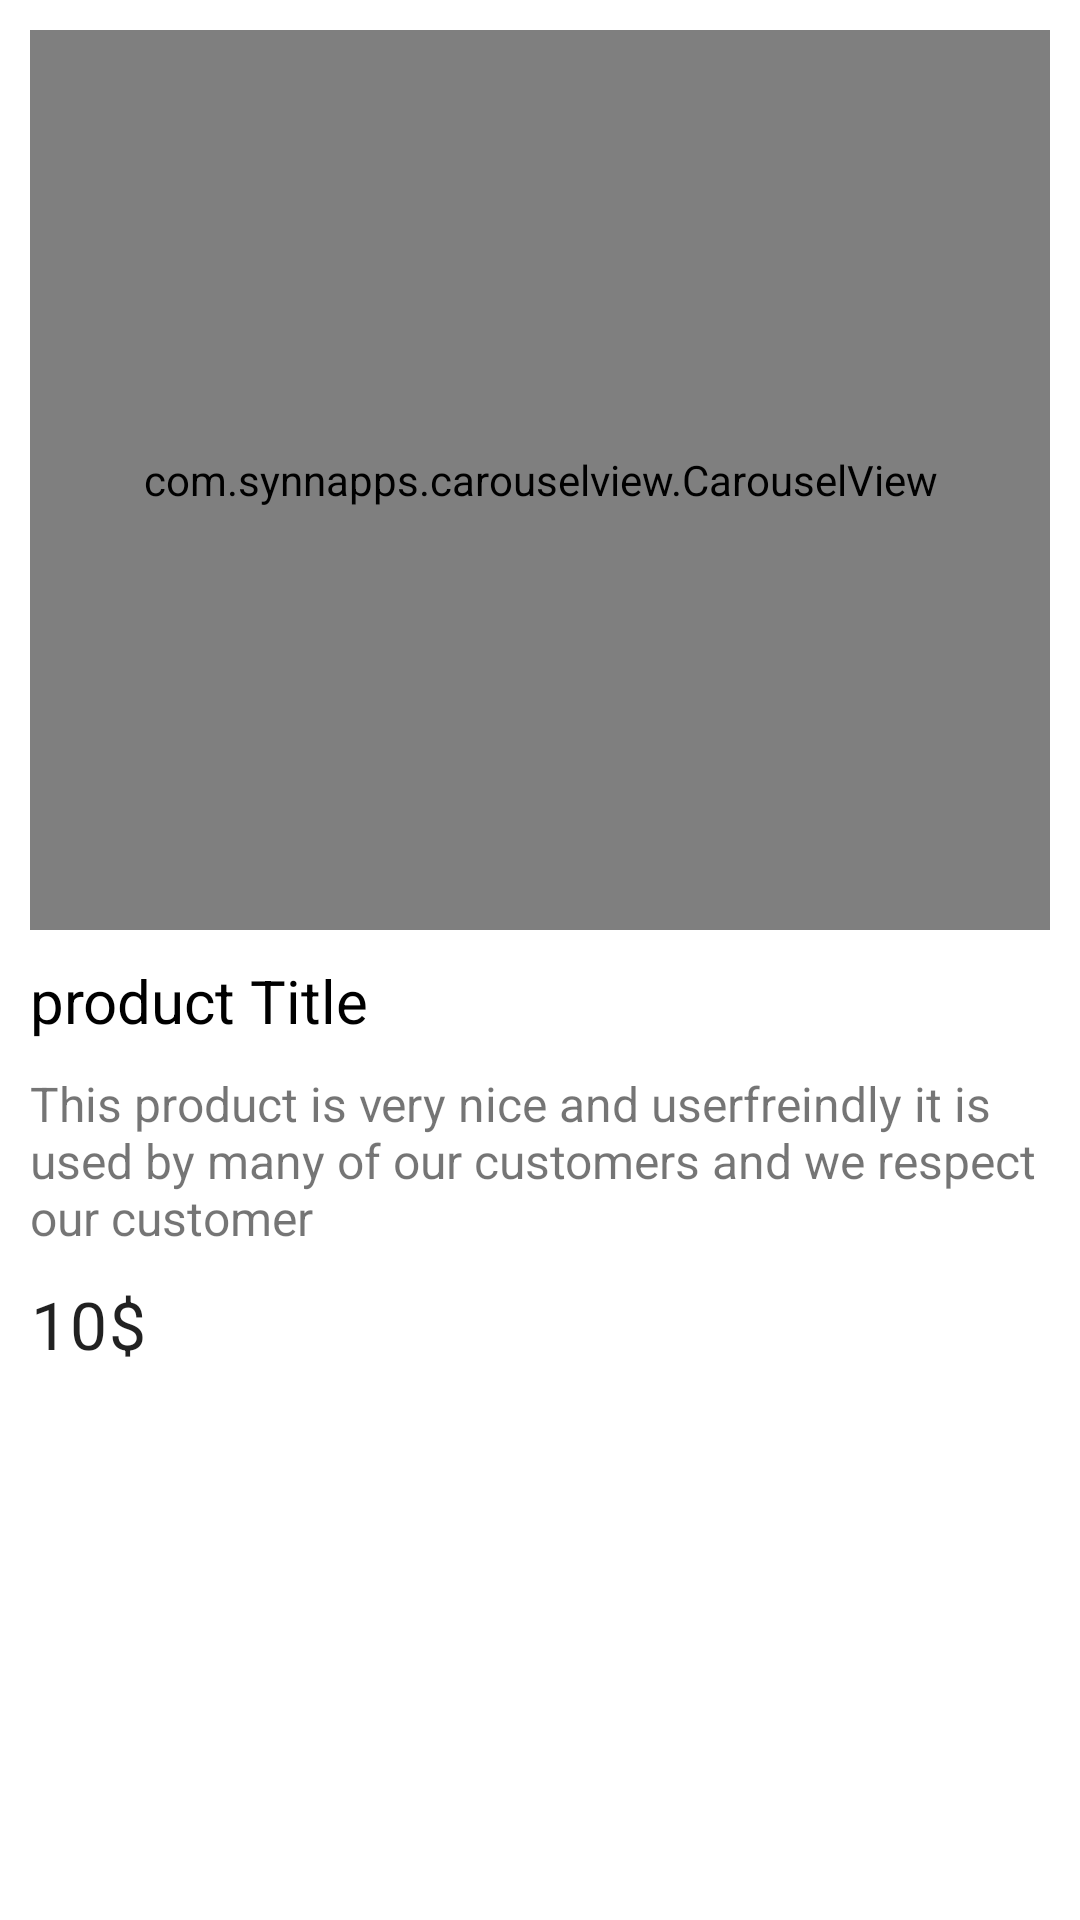

Here is an Android app screen rendered from its layout file. Give the layout XML and the strings, colors and styles it references.
<!-- AndroidManifest.xml: application theme Theme.Ecommerce -->
<!-- res/layout/fragment_product_details.xml -->
<?xml version="1.0" encoding="utf-8"?>
<FrameLayout xmlns:android="http://schemas.android.com/apk/res/android"
    xmlns:tools="http://schemas.android.com/tools"
    android:layout_width="match_parent"
    android:layout_height="match_parent"
    xmlns:app="http://schemas.android.com/apk/res-auto"
    tools:context=".ProductDetails">

    
    <ScrollView
        android:layout_width="match_parent"
        android:layout_height="match_parent">

        <LinearLayout
            android:layout_width="match_parent"
            android:layout_height="match_parent"
            android:orientation="vertical"
            android:layout_margin="10dp">

            <com.synnapps.carouselview.CarouselView
                android:id="@+id/carouselView"
                android:layout_width="match_parent"
                android:layout_height="300dp"
                app:fillColor="#FFFFFFFF"
                app:pageColor="#00000000"
                app:radius="6dp"
                app:slideInterval="3000"
                app:strokeColor="#FF777777"
                app:strokeWidth="1dp" />

            <TextView
                android:layout_marginTop="10dp"
                android:id="@+id/tvProductTitle"
                android:layout_width="wrap_content"
                android:layout_height="wrap_content"
                android:text="product Title"
                android:textSize="20dp"
                android:textColor="#000000"/>
            <TextView
                android:layout_marginTop="10dp"
                android:layout_width="wrap_content"
                android:layout_height="wrap_content"
                android:id="@+id/tvProductDescription"
                android:text="This product is very nice and userfreindly it is used by many of our customers and we respect our customer"
                android:textSize="16dp"/>
            <TextView
                android:layout_marginTop="10dp"
                android:layout_width="wrap_content"
                android:layout_height="wrap_content"
                android:id="@+id/tvProductPrice"
                android:textSize="22dp"
                style="@style/TextAppearance.Material3.BodyLarge"
                android:text="10$"/>
        </LinearLayout>
    </ScrollView>
</FrameLayout>
<!-- resources referenced by this layout -->
<resources>
  <style name="Theme.Ecommerce" parent="Theme.MaterialComponents.DayNight.DarkActionBar">
          
          <item name="colorPrimary">@color/purple_500</item>
          <item name="colorPrimaryVariant">@color/purple_700</item>
          <item name="colorOnPrimary">@color/white</item>
          
          <item name="colorSecondary">@color/teal_200</item>
          <item name="colorSecondaryVariant">@color/teal_700</item>
          <item name="colorOnSecondary">@color/black</item>
          
          <item name="android:statusBarColor" tools:targetApi="l">?attr/colorPrimaryVariant</item>
          
  
  
      </style>
  <!-- not gathered from this repository: default colours our renderer supplied (Android Studio template values) -->
  <color name="purple_500">#FF6200EE</color>
  <color name="purple_700">#FF3700B3</color>
  <color name="teal_200">#FF03DAC5</color>
  <color name="teal_700">#FF018786</color>
  <color name="black">#FF000000</color>
  <color name="white">#FFFFFFFF</color>
</resources>
